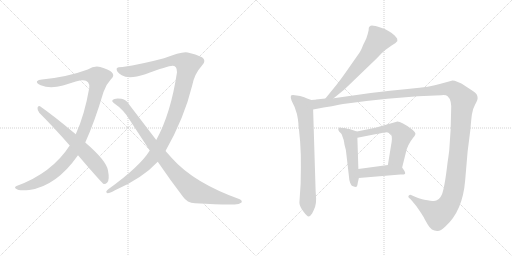
t = 0.00 s
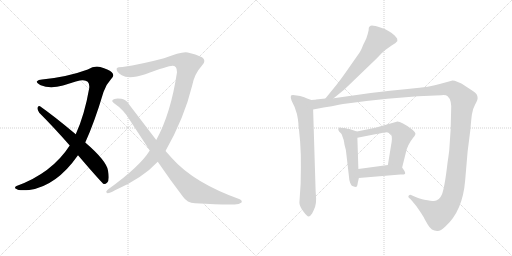
t = 1.84 s
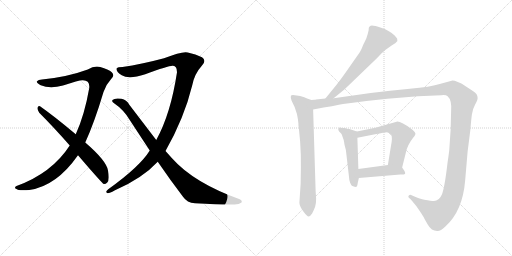
t = 3.67 s
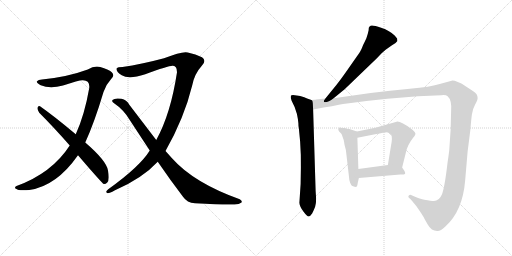
t = 5.51 s
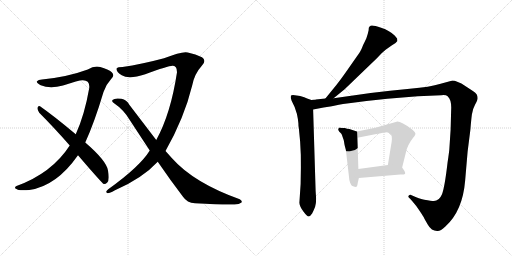
t = 7.35 s
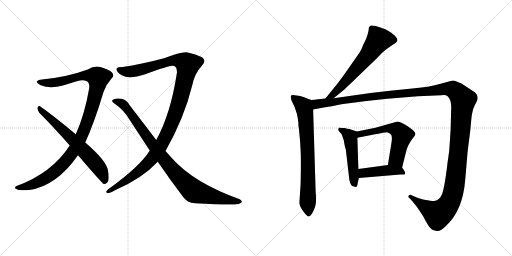
t = 9.18 s

The animated SVG that drew these frames (rendered in a browser with its animation timeline set to each time). Animation: 10 CSS @keyframes rules; one cycle of 9.18 s.

<svg version="1.1" viewBox="0 0 2048 1024" xmlns="http://www.w3.org/2000/svg">
  <g stroke="lightgray" stroke-dasharray="1,1" stroke-width="1" transform="scale(4, 4)">
    <line x1="0" y1="0" x2="256" y2="256"></line>
    <line x1="256" y1="0" x2="0" y2="256"></line>
    <line x1="128" y1="0" x2="128" y2="256"></line>
    <line x1="0" y1="128" x2="256" y2="128"></line>
    <line x1="256" y1="0" x2="512" y2="256"></line>
    <line x1="512" y1="0" x2="256" y2="256"></line>
    <line x1="384" y1="0" x2="384" y2="256"></line>
    <line x1="256" y1="128" x2="512" y2="128"></line>
  </g>
<g transform="scale(1, -1) translate(0, -850)">
   <style type="text/css">
    @keyframes keyframes0 {
      from {
       stroke: black;
       stroke-dashoffset: 1084;
       stroke-width: 128;
       }
       78% {
       animation-timing-function: step-end;
       stroke: black;
       stroke-dashoffset: 0;
       stroke-width: 128;
       }
       to {
       stroke: black;
       stroke-width: 1024;
       }
       }
       #make-me-a-hanzi-animation-0 {
         animation: keyframes0 1.132161s both;
         animation-delay: 0.000000s;
         animation-timing-function: linear;
       }
    @keyframes keyframes1 {
      from {
       stroke: black;
       stroke-dashoffset: 652;
       stroke-width: 128;
       }
       68% {
       animation-timing-function: step-end;
       stroke: black;
       stroke-dashoffset: 0;
       stroke-width: 128;
       }
       to {
       stroke: black;
       stroke-width: 1024;
       }
       }
       #make-me-a-hanzi-animation-1 {
         animation: keyframes1 0.780599s both;
         animation-delay: 1.132161s;
         animation-timing-function: linear;
       }
    @keyframes keyframes2 {
      from {
       stroke: black;
       stroke-dashoffset: 1170;
       stroke-width: 128;
       }
       79% {
       animation-timing-function: step-end;
       stroke: black;
       stroke-dashoffset: 0;
       stroke-width: 128;
       }
       to {
       stroke: black;
       stroke-width: 1024;
       }
       }
       #make-me-a-hanzi-animation-2 {
         animation: keyframes2 1.202148s both;
         animation-delay: 1.912760s;
         animation-timing-function: linear;
       }
    @keyframes keyframes3 {
      from {
       stroke: black;
       stroke-dashoffset: 928;
       stroke-width: 128;
       }
       75% {
       animation-timing-function: step-end;
       stroke: black;
       stroke-dashoffset: 0;
       stroke-width: 128;
       }
       to {
       stroke: black;
       stroke-width: 1024;
       }
       }
       #make-me-a-hanzi-animation-3 {
         animation: keyframes3 1.005208s both;
         animation-delay: 3.114908s;
         animation-timing-function: linear;
       }
    @keyframes keyframes4 {
      from {
       stroke: black;
       stroke-dashoffset: 631;
       stroke-width: 128;
       }
       67% {
       animation-timing-function: step-end;
       stroke: black;
       stroke-dashoffset: 0;
       stroke-width: 128;
       }
       to {
       stroke: black;
       stroke-width: 1024;
       }
       }
       #make-me-a-hanzi-animation-4 {
         animation: keyframes4 0.763509s both;
         animation-delay: 4.120116s;
         animation-timing-function: linear;
       }
    @keyframes keyframes5 {
      from {
       stroke: black;
       stroke-dashoffset: 748;
       stroke-width: 128;
       }
       71% {
       animation-timing-function: step-end;
       stroke: black;
       stroke-dashoffset: 0;
       stroke-width: 128;
       }
       to {
       stroke: black;
       stroke-width: 1024;
       }
       }
       #make-me-a-hanzi-animation-5 {
         animation: keyframes5 0.858724s both;
         animation-delay: 4.883625s;
         animation-timing-function: linear;
       }
    @keyframes keyframes6 {
      from {
       stroke: black;
       stroke-dashoffset: 1495;
       stroke-width: 128;
       }
       83% {
       animation-timing-function: step-end;
       stroke: black;
       stroke-dashoffset: 0;
       stroke-width: 128;
       }
       to {
       stroke: black;
       stroke-width: 1024;
       }
       }
       #make-me-a-hanzi-animation-6 {
         animation: keyframes6 1.466634s both;
         animation-delay: 5.742349s;
         animation-timing-function: linear;
       }
    @keyframes keyframes7 {
      from {
       stroke: black;
       stroke-dashoffset: 495;
       stroke-width: 128;
       }
       62% {
       animation-timing-function: step-end;
       stroke: black;
       stroke-dashoffset: 0;
       stroke-width: 128;
       }
       to {
       stroke: black;
       stroke-width: 1024;
       }
       }
       #make-me-a-hanzi-animation-7 {
         animation: keyframes7 0.652832s both;
         animation-delay: 7.208983s;
         animation-timing-function: linear;
       }
    @keyframes keyframes8 {
      from {
       stroke: black;
       stroke-dashoffset: 577;
       stroke-width: 128;
       }
       65% {
       animation-timing-function: step-end;
       stroke: black;
       stroke-dashoffset: 0;
       stroke-width: 128;
       }
       to {
       stroke: black;
       stroke-width: 1024;
       }
       }
       #make-me-a-hanzi-animation-8 {
         animation: keyframes8 0.719564s both;
         animation-delay: 7.861815s;
         animation-timing-function: linear;
       }
    @keyframes keyframes9 {
      from {
       stroke: black;
       stroke-dashoffset: 430;
       stroke-width: 128;
       }
       58% {
       animation-timing-function: step-end;
       stroke: black;
       stroke-dashoffset: 0;
       stroke-width: 128;
       }
       to {
       stroke: black;
       stroke-width: 1024;
       }
       }
       #make-me-a-hanzi-animation-9 {
         animation: keyframes9 0.599935s both;
         animation-delay: 8.581379s;
         animation-timing-function: linear;
       }
</style>
<path d="M 341.0 280.0 Q 378.0 361.0 414.0 482.0 Q 424.0 512.0 443.0 532.0 Q 461.0 548.0 447.0 561.0 Q 434.0 573.0 401.0 582.0 Q 377.0 588.0 351.0 572.0 Q 270.0 542.0 168.0 532.0 Q 153.0 532.0 148.0 525.0 Q 144.0 518.0 163.0 509.0 Q 200.0 493.0 252.0 508.0 Q 319.0 530.0 330.0 529.0 Q 360.0 530.0 357.0 498.0 Q 338.0 389.0 303.0 313.0 L 279.0 268.0 Q 207.0 157.0 66.0 106.0 Q 54.0 99.0 66.0 94.0 Q 72.0 87.0 117.0 90.0 Q 225.0 105.0 312.0 229.0 L 341.0 280.0 Z" fill="lightgray"></path> 
<path d="M 312.0 229.0 Q 408.0 117.0 415.0 114.0 Q 422.0 113.0 429.0 120.0 Q 439.0 130.0 432.0 168.0 Q 426.0 207.0 341.0 280.0 L 303.0 313.0 Q 212.0 389.0 160.0 425.0 Q 153.0 429.0 150.0 419.0 Q 149.0 409.0 157.0 399.0 Q 215.0 341.0 279.0 268.0 L 312.0 229.0 Z" fill="lightgray"></path> 
<path d="M 662.0 246.0 Q 737.0 378.0 769.0 509.0 Q 778.0 555.0 808.0 588.0 Q 827.0 607.0 808.0 621.0 Q 783.0 634.0 751.0 640.0 Q 730.0 646.0 656.0 617.0 Q 566.0 593.0 490.0 582.0 Q 471.0 582.0 467.0 577.0 Q 463.0 564.0 487.0 549.0 Q 515.0 531.0 581.0 553.0 Q 680.0 590.0 692.0 587.0 Q 708.0 587.0 708.0 561.0 Q 683.0 395.0 625.0 290.0 L 599.0 248.0 Q 560.0 184.0 433.0 93.0 Q 420.0 83.0 428.0 78.0 Q 435.0 75.0 458.0 88.0 Q 569.0 136.0 631.0 203.0 L 662.0 246.0 Z" fill="lightgray"></path> 
<path d="M 631.0 203.0 Q 683.0 127.0 732.0 63.0 Q 748.0 39.0 780.0 37.0 Q 894.0 30.0 938.0 32.0 Q 957.0 32.0 966.0 40.0 Q 970.0 47.0 959.0 53.0 Q 775.0 119.0 688.0 217.0 L 662.0 246.0 L 625.0 290.0 L 518.0 430.0 Q 506.0 452.0 486.0 455.0 Q 458.0 459.0 450.0 450.0 Q 446.0 444.0 455.0 438.0 Q 495.0 411.0 519.0 370.0 L 599.0 248.0 L 631.0 203.0 Z" fill="lightgray"></path> 
<path d="M 1334.5 457.5 L 1378.5 493.5 L 1507.5 617.5 L 1526.5 637.5 Q 1534.5 645.5 1542.5 651.5 L 1566.5 668.5 Q 1584.5 677.5 1589.5 686.5 L 1588.5 696.5 L 1578.5 708.5 Q 1559.5 727.5 1524.5 739.5 Q 1489.5 751.5 1482.5 747.5 L 1477.5 743.5 Q 1474.5 742.5 1474.5 729.5 Q 1472.5 718.5 1465.5 697.5 L 1457.5 680.5 Q 1453.5 673.5 1448.5 660.5 Q 1444.5 647.5 1424.5 620.5 L 1382.5 560.5 Q 1366.5 537.5 1345.5 510.5 L 1301.5 456.5 C 1282.5 433.5 1311.5 438.5 1334.5 457.5 Z" fill="lightgray"></path> 
<path d="M 1245.5 450.5 L 1228.5 456.5 Q 1219.5 461.5 1200.5 466.5 L 1186.5 468.5 Q 1166.5 472.5 1163.5 467.5 Q 1161.5 461.5 1166.5 447.5 L 1178.5 422.5 Q 1189.5 393.5 1191.5 374.5 L 1193.5 357.5 Q 1193.5 342.5 1195.5 336.5 L 1200.5 284.5 Q 1204.5 229.5 1203.5 178.5 L 1202.5 114.5 L 1197.5 39.5 Q 1198.5 24.5 1213.5 4.5 Q 1228.5 -15.5 1234.5 -15.5 Q 1240.5 -15.5 1248.5 -3.5 Q 1256.5 12.5 1260.5 23.5 Q 1264.5 34.5 1264.5 55.5 L 1262.5 86.5 L 1252.5 412.5 C 1251.5 442.5 1251.5 448.5 1245.5 450.5 Z" fill="lightgray"></path> 
<path d="M 1256.5 451.5 L 1245.5 450.5 C 1215.5 447.5 1223.5 406.5 1252.5 412.5 L 1294.5 420.5 Q 1329.5 425.5 1355.5 431.5 Q 1381.5 436.5 1465.5 446.5 L 1549.5 455.5 L 1671.5 465.5 L 1765.5 469.5 Q 1783.5 471.5 1790.5 465.5 Q 1807.5 450.5 1804.5 407.5 L 1802.5 332.5 L 1797.5 256.5 Q 1797.5 252.5 1793.5 222.5 L 1790.5 202.5 Q 1778.5 98.5 1767.5 72.5 Q 1756.5 46.5 1735.5 46.5 Q 1725.5 46.5 1697.5 51.5 Q 1690.5 51.5 1662.5 62.5 L 1646.5 69.5 Q 1639.5 72.5 1634.5 67.5 Q 1630.5 62.5 1640.5 55.5 L 1648.5 46.5 Q 1666.5 26.5 1679.5 5.5 Q 1693.5 -15.5 1695.5 -19.5 Q 1697.5 -24.5 1711.5 -48.5 Q 1725.5 -73.5 1748.5 -73.5 Q 1760.5 -75.5 1781.5 -55.5 Q 1850.5 6.5 1860.5 127.5 L 1870.5 244.5 L 1881.5 331.5 Q 1884.5 369.5 1887.5 392.5 Q 1890.5 414.5 1900.5 432.5 Q 1910.5 450.5 1910.5 457.5 Q 1910.5 464.5 1907.5 471.5 Q 1905.5 477.5 1885.5 490.5 L 1862.5 505.5 Q 1823.5 529.5 1806.5 527.5 L 1762.5 515.5 Q 1720.5 502.5 1639.5 495.5 Q 1559.5 488.5 1482.5 478.5 L 1334.5 457.5 L 1301.5 456.5 L 1263.5 452.5 Q 1262.5 451.5 1256.5 451.5 Z" fill="lightgray"></path> 
<path d="M 1427.5 324.5 L 1397.5 334.5 Q 1387.5 335.5 1379.5 338.5 Q 1368.5 338.5 1361.5 339.5 Q 1355.5 340.5 1354.5 336.5 Q 1350.5 332.5 1356.5 324.5 L 1364.5 316.5 Q 1367.5 313.5 1370.5 302.5 Q 1375.5 290.5 1376.5 281.5 Q 1377.5 272.5 1379.5 265.5 L 1383.5 250.5 L 1396.5 138.5 Q 1396.5 129.5 1400.5 119.5 Q 1405.5 108.5 1407.5 107.5 Q 1410.5 105.5 1421.5 102.5 Q 1429.5 102.5 1429.5 110.5 Q 1430.5 118.5 1435.5 138.5 L 1433.5 174.5 L 1429.5 299.5 C 1428.5 324.5 1428.5 324.5 1427.5 324.5 Z" fill="lightgray"></path> 
<path d="M 1608.5 180.5 L 1623.5 240.5 Q 1629.5 270.5 1652.5 299.5 Q 1659.5 306.5 1661.5 313.5 Q 1663.5 320.5 1648.5 332.5 Q 1601.5 366.5 1586.5 363.5 L 1501.5 339.5 L 1427.5 324.5 C 1398.5 318.5 1400.5 293.5 1429.5 299.5 L 1500.5 313.5 Q 1539.5 321.5 1547.5 321.5 Q 1556.5 320.5 1564.5 312.5 Q 1570.5 300.5 1564.5 270.5 L 1551.5 190.5 C 1546.5 160.5 1601.5 151.5 1608.5 180.5 Z" fill="lightgray"></path> 
<path d="M 1435.5 138.5 L 1601.5 152.5 L 1614.5 152.5 Q 1629.5 152.5 1608.5 180.5 C 1596.5 196.5 1581.5 194.5 1551.5 190.5 L 1433.5 174.5 C 1403.5 170.5 1405.5 135.5 1435.5 138.5 Z" fill="lightgray"></path> 
      <clipPath id="make-me-a-hanzi-clip-0">
      <path d="M 341.0 280.0 Q 378.0 361.0 414.0 482.0 Q 424.0 512.0 443.0 532.0 Q 461.0 548.0 447.0 561.0 Q 434.0 573.0 401.0 582.0 Q 377.0 588.0 351.0 572.0 Q 270.0 542.0 168.0 532.0 Q 153.0 532.0 148.0 525.0 Q 144.0 518.0 163.0 509.0 Q 200.0 493.0 252.0 508.0 Q 319.0 530.0 330.0 529.0 Q 360.0 530.0 357.0 498.0 Q 338.0 389.0 303.0 313.0 L 279.0 268.0 Q 207.0 157.0 66.0 106.0 Q 54.0 99.0 66.0 94.0 Q 72.0 87.0 117.0 90.0 Q 225.0 105.0 312.0 229.0 L 341.0 280.0 Z" fill="lightgray"></path>
      </clipPath>
      <path clip-path="url(#make-me-a-hanzi-clip-0)" d="M 155.0 523.0 L 224.0 520.0 L 336.0 548.0 L 372.0 547.0 L 393.0 539.0 L 376.0 448.0 L 348.0 358.0 L 316.0 285.0 L 286.0 234.0 L 241.0 182.0 L 182.0 136.0 L 121.0 108.0 L 73.0 100.0 " fill="none" id="make-me-a-hanzi-animation-0" stroke-dasharray="956 1912" stroke-linecap="round"></path>

      <clipPath id="make-me-a-hanzi-clip-1">
      <path d="M 312.0 229.0 Q 408.0 117.0 415.0 114.0 Q 422.0 113.0 429.0 120.0 Q 439.0 130.0 432.0 168.0 Q 426.0 207.0 341.0 280.0 L 303.0 313.0 Q 212.0 389.0 160.0 425.0 Q 153.0 429.0 150.0 419.0 Q 149.0 409.0 157.0 399.0 Q 215.0 341.0 279.0 268.0 L 312.0 229.0 Z" fill="lightgray"></path>
      </clipPath>
      <path clip-path="url(#make-me-a-hanzi-clip-1)" d="M 159.0 415.0 L 242.0 340.0 L 368.0 212.0 L 398.0 176.0 L 420.0 123.0 " fill="none" id="make-me-a-hanzi-animation-1" stroke-dasharray="524 1048" stroke-linecap="round"></path>

      <clipPath id="make-me-a-hanzi-clip-2">
      <path d="M 662.0 246.0 Q 737.0 378.0 769.0 509.0 Q 778.0 555.0 808.0 588.0 Q 827.0 607.0 808.0 621.0 Q 783.0 634.0 751.0 640.0 Q 730.0 646.0 656.0 617.0 Q 566.0 593.0 490.0 582.0 Q 471.0 582.0 467.0 577.0 Q 463.0 564.0 487.0 549.0 Q 515.0 531.0 581.0 553.0 Q 680.0 590.0 692.0 587.0 Q 708.0 587.0 708.0 561.0 Q 683.0 395.0 625.0 290.0 L 599.0 248.0 Q 560.0 184.0 433.0 93.0 Q 420.0 83.0 428.0 78.0 Q 435.0 75.0 458.0 88.0 Q 569.0 136.0 631.0 203.0 L 662.0 246.0 Z" fill="lightgray"></path>
      </clipPath>
      <path clip-path="url(#make-me-a-hanzi-clip-2)" d="M 474.0 573.0 L 508.0 563.0 L 546.0 567.0 L 691.0 609.0 L 735.0 603.0 L 751.0 591.0 L 716.0 439.0 L 689.0 364.0 L 643.0 266.0 L 608.0 215.0 L 558.0 166.0 L 507.0 128.0 L 433.0 85.0 " fill="none" id="make-me-a-hanzi-animation-2" stroke-dasharray="1042 2084" stroke-linecap="round"></path>

      <clipPath id="make-me-a-hanzi-clip-3">
      <path d="M 631.0 203.0 Q 683.0 127.0 732.0 63.0 Q 748.0 39.0 780.0 37.0 Q 894.0 30.0 938.0 32.0 Q 957.0 32.0 966.0 40.0 Q 970.0 47.0 959.0 53.0 Q 775.0 119.0 688.0 217.0 L 662.0 246.0 L 625.0 290.0 L 518.0 430.0 Q 506.0 452.0 486.0 455.0 Q 458.0 459.0 450.0 450.0 Q 446.0 444.0 455.0 438.0 Q 495.0 411.0 519.0 370.0 L 599.0 248.0 L 631.0 203.0 Z" fill="lightgray"></path>
      </clipPath>
      <path clip-path="url(#make-me-a-hanzi-clip-3)" d="M 458.0 446.0 L 493.0 433.0 L 667.0 198.0 L 772.0 88.0 L 834.0 68.0 L 957.0 43.0 " fill="none" id="make-me-a-hanzi-animation-3" stroke-dasharray="800 1600" stroke-linecap="round"></path>

      <clipPath id="make-me-a-hanzi-clip-4">
      <path d="M 1334.5 457.5 L 1378.5 493.5 L 1507.5 617.5 L 1526.5 637.5 Q 1534.5 645.5 1542.5 651.5 L 1566.5 668.5 Q 1584.5 677.5 1589.5 686.5 L 1588.5 696.5 L 1578.5 708.5 Q 1559.5 727.5 1524.5 739.5 Q 1489.5 751.5 1482.5 747.5 L 1477.5 743.5 Q 1474.5 742.5 1474.5 729.5 Q 1472.5 718.5 1465.5 697.5 L 1457.5 680.5 Q 1453.5 673.5 1448.5 660.5 Q 1444.5 647.5 1424.5 620.5 L 1382.5 560.5 Q 1366.5 537.5 1345.5 510.5 L 1301.5 456.5 C 1282.5 433.5 1311.5 438.5 1334.5 457.5 Z" fill="lightgray"></path>
      </clipPath>
      <path clip-path="url(#make-me-a-hanzi-clip-4)" d="M 1576.5 690.5 L 1512.5 689.5 L 1468.5 625.5 L 1371.5 511.5 L 1332.5 471.5 L 1306.5 461.5 " fill="none" id="make-me-a-hanzi-animation-4" stroke-dasharray="503 1006" stroke-linecap="round"></path>

      <clipPath id="make-me-a-hanzi-clip-5">
      <path d="M 1245.5 450.5 L 1228.5 456.5 Q 1219.5 461.5 1200.5 466.5 L 1186.5 468.5 Q 1166.5 472.5 1163.5 467.5 Q 1161.5 461.5 1166.5 447.5 L 1178.5 422.5 Q 1189.5 393.5 1191.5 374.5 L 1193.5 357.5 Q 1193.5 342.5 1195.5 336.5 L 1200.5 284.5 Q 1204.5 229.5 1203.5 178.5 L 1202.5 114.5 L 1197.5 39.5 Q 1198.5 24.5 1213.5 4.5 Q 1228.5 -15.5 1234.5 -15.5 Q 1240.5 -15.5 1248.5 -3.5 Q 1256.5 12.5 1260.5 23.5 Q 1264.5 34.5 1264.5 55.5 L 1262.5 86.5 L 1252.5 412.5 C 1251.5 442.5 1251.5 448.5 1245.5 450.5 Z" fill="lightgray"></path>
      </clipPath>
      <path clip-path="url(#make-me-a-hanzi-clip-5)" d="M 1169.5 463.5 L 1215.5 424.5 L 1220.5 403.5 L 1229.5 262.5 L 1234.5 -6.5 " fill="none" id="make-me-a-hanzi-animation-5" stroke-dasharray="620 1240" stroke-linecap="round"></path>

      <clipPath id="make-me-a-hanzi-clip-6">
      <path d="M 1256.5 451.5 L 1245.5 450.5 C 1215.5 447.5 1223.5 406.5 1252.5 412.5 L 1294.5 420.5 Q 1329.5 425.5 1355.5 431.5 Q 1381.5 436.5 1465.5 446.5 L 1549.5 455.5 L 1671.5 465.5 L 1765.5 469.5 Q 1783.5 471.5 1790.5 465.5 Q 1807.5 450.5 1804.5 407.5 L 1802.5 332.5 L 1797.5 256.5 Q 1797.5 252.5 1793.5 222.5 L 1790.5 202.5 Q 1778.5 98.5 1767.5 72.5 Q 1756.5 46.5 1735.5 46.5 Q 1725.5 46.5 1697.5 51.5 Q 1690.5 51.5 1662.5 62.5 L 1646.5 69.5 Q 1639.5 72.5 1634.5 67.5 Q 1630.5 62.5 1640.5 55.5 L 1648.5 46.5 Q 1666.5 26.5 1679.5 5.5 Q 1693.5 -15.5 1695.5 -19.5 Q 1697.5 -24.5 1711.5 -48.5 Q 1725.5 -73.5 1748.5 -73.5 Q 1760.5 -75.5 1781.5 -55.5 Q 1850.5 6.5 1860.5 127.5 L 1870.5 244.5 L 1881.5 331.5 Q 1884.5 369.5 1887.5 392.5 Q 1890.5 414.5 1900.5 432.5 Q 1910.5 450.5 1910.5 457.5 Q 1910.5 464.5 1907.5 471.5 Q 1905.5 477.5 1885.5 490.5 L 1862.5 505.5 Q 1823.5 529.5 1806.5 527.5 L 1762.5 515.5 Q 1720.5 502.5 1639.5 495.5 Q 1559.5 488.5 1482.5 478.5 L 1334.5 457.5 L 1301.5 456.5 L 1263.5 452.5 Q 1262.5 451.5 1256.5 451.5 Z" fill="lightgray"></path>
      </clipPath>
      <path clip-path="url(#make-me-a-hanzi-clip-6)" d="M 1251.5 445.5 L 1266.5 433.5 L 1507.5 467.5 L 1791.5 495.5 L 1812.5 492.5 L 1833.5 476.5 L 1852.5 447.5 L 1820.5 122.5 L 1802.5 49.5 L 1782.5 17.5 L 1751.5 -6.5 L 1641.5 63.5 " fill="none" id="make-me-a-hanzi-animation-6" stroke-dasharray="1367 2734" stroke-linecap="round"></path>

      <clipPath id="make-me-a-hanzi-clip-7">
      <path d="M 1427.5 324.5 L 1397.5 334.5 Q 1387.5 335.5 1379.5 338.5 Q 1368.5 338.5 1361.5 339.5 Q 1355.5 340.5 1354.5 336.5 Q 1350.5 332.5 1356.5 324.5 L 1364.5 316.5 Q 1367.5 313.5 1370.5 302.5 Q 1375.5 290.5 1376.5 281.5 Q 1377.5 272.5 1379.5 265.5 L 1383.5 250.5 L 1396.5 138.5 Q 1396.5 129.5 1400.5 119.5 Q 1405.5 108.5 1407.5 107.5 Q 1410.5 105.5 1421.5 102.5 Q 1429.5 102.5 1429.5 110.5 Q 1430.5 118.5 1435.5 138.5 L 1433.5 174.5 L 1429.5 299.5 C 1428.5 324.5 1428.5 324.5 1427.5 324.5 Z" fill="lightgray"></path>
      </clipPath>
      <path clip-path="url(#make-me-a-hanzi-clip-7)" d="M 1360.5 331.5 L 1400.5 303.5 L 1417.5 114.5 " fill="none" id="make-me-a-hanzi-animation-7" stroke-dasharray="367 734" stroke-linecap="round"></path>

      <clipPath id="make-me-a-hanzi-clip-8">
      <path d="M 1608.5 180.5 L 1623.5 240.5 Q 1629.5 270.5 1652.5 299.5 Q 1659.5 306.5 1661.5 313.5 Q 1663.5 320.5 1648.5 332.5 Q 1601.5 366.5 1586.5 363.5 L 1501.5 339.5 L 1427.5 324.5 C 1398.5 318.5 1400.5 293.5 1429.5 299.5 L 1500.5 313.5 Q 1539.5 321.5 1547.5 321.5 Q 1556.5 320.5 1564.5 312.5 Q 1570.5 300.5 1564.5 270.5 L 1551.5 190.5 C 1546.5 160.5 1601.5 151.5 1608.5 180.5 Z" fill="lightgray"></path>
      </clipPath>
      <path clip-path="url(#make-me-a-hanzi-clip-8)" d="M 1435.5 306.5 L 1440.5 314.5 L 1541.5 336.5 L 1589.5 332.5 L 1608.5 309.5 L 1586.5 215.5 L 1559.5 195.5 " fill="none" id="make-me-a-hanzi-animation-8" stroke-dasharray="449 898" stroke-linecap="round"></path>

      <clipPath id="make-me-a-hanzi-clip-9">
      <path d="M 1435.5 138.5 L 1601.5 152.5 L 1614.5 152.5 Q 1629.5 152.5 1608.5 180.5 C 1596.5 196.5 1581.5 194.5 1551.5 190.5 L 1433.5 174.5 C 1403.5 170.5 1405.5 135.5 1435.5 138.5 Z" fill="lightgray"></path>
      </clipPath>
      <path clip-path="url(#make-me-a-hanzi-clip-9)" d="M 1442.5 144.5 L 1451.5 157.5 L 1471.5 160.5 L 1555.5 169.5 L 1608.5 164.5 " fill="none" id="make-me-a-hanzi-animation-9" stroke-dasharray="302 604" stroke-linecap="round"></path>

</g>
</svg>
